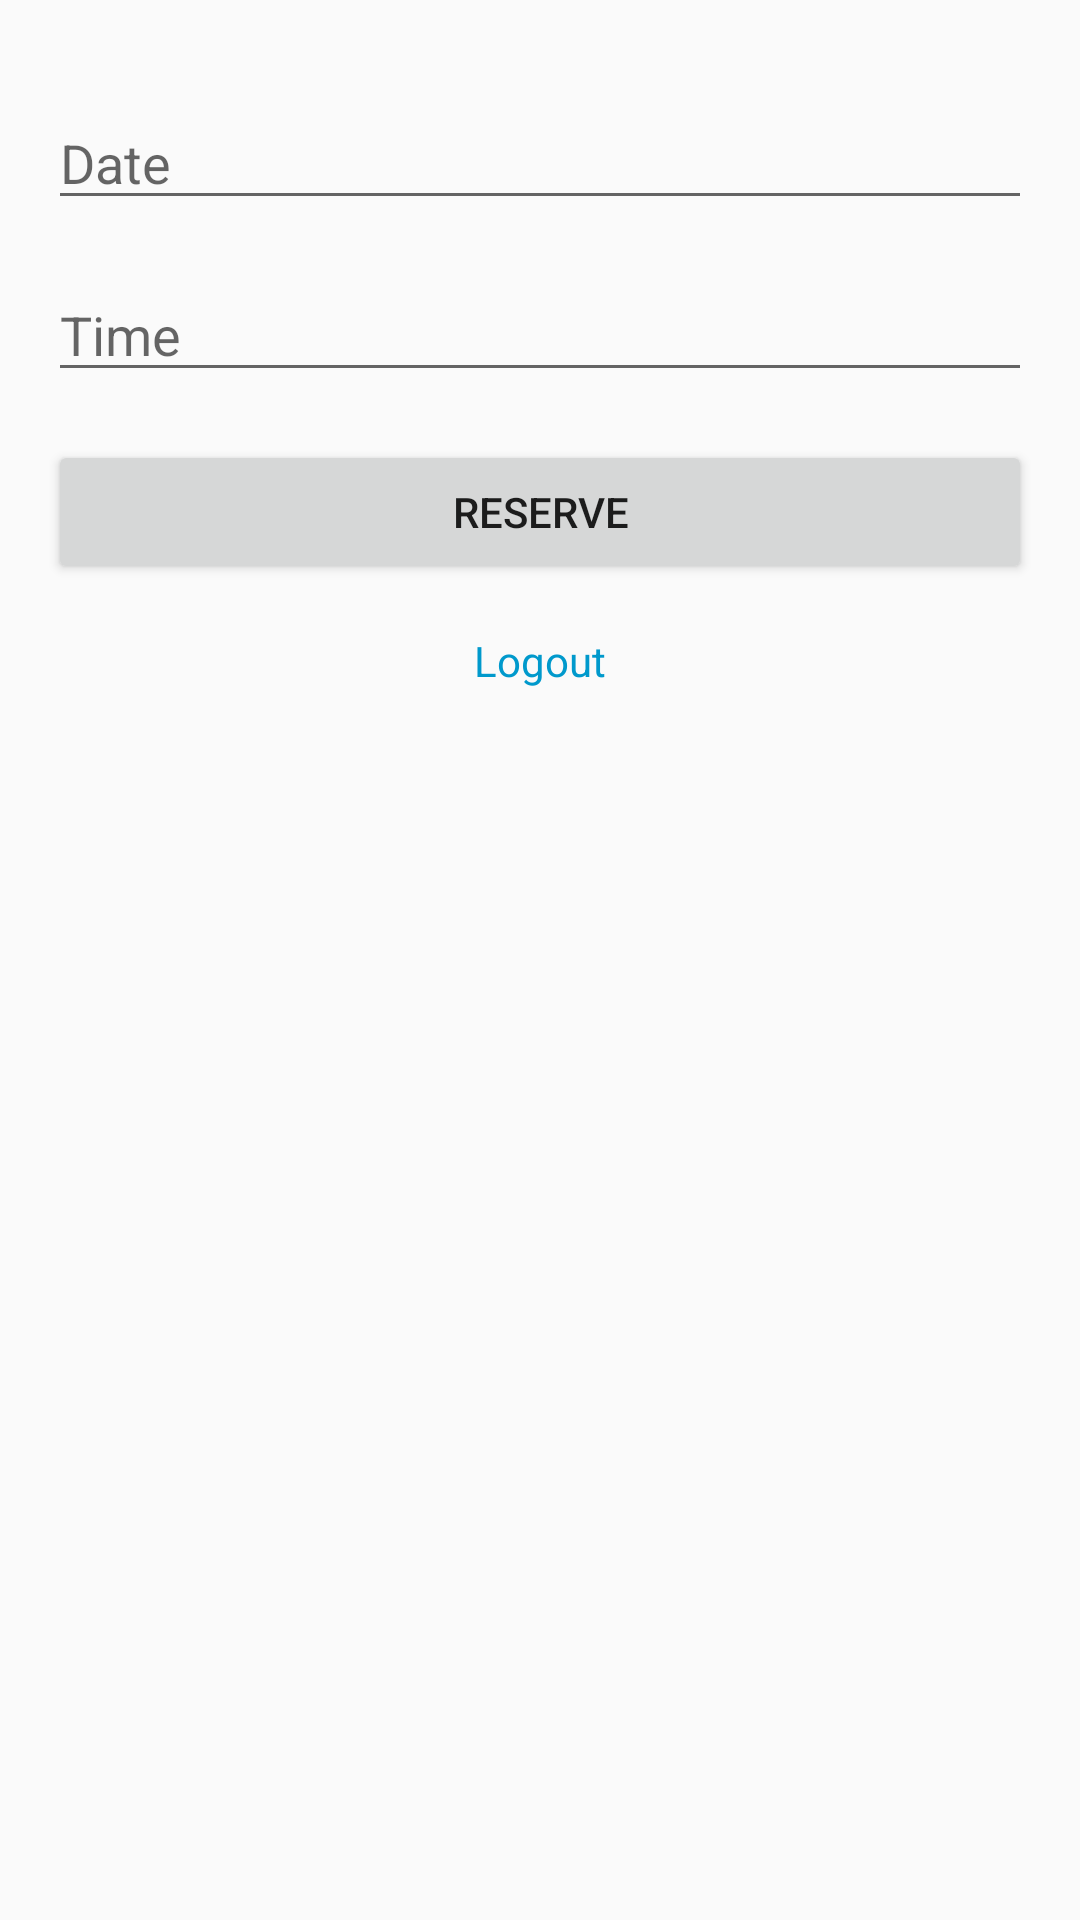

Android layout source for this screen:
<!-- AndroidManifest.xml: application theme AppTheme -->
<!-- res/layout/activity_main.xml -->
<?xml version="1.0" encoding="utf-8"?>
<LinearLayout xmlns:android="http://schemas.android.com/apk/res/android"
    android:layout_width="match_parent"
    android:layout_height="match_parent"
    android:orientation="vertical"
    android:padding="16dp">

    <EditText
        android:id="@+id/etDate"
        android:layout_width="match_parent"
        android:layout_height="wrap_content"
        android:hint="Date"
        android:layout_marginTop="16dp"/>

    <EditText
        android:id="@+id/etTime"
        android:layout_width="match_parent"
        android:layout_height="wrap_content"
        android:hint="Time"
        android:layout_marginTop="16dp"/>

    <Button
        android:id="@+id/btnReserve"
        android:layout_width="match_parent"
        android:layout_height="wrap_content"
        android:text="Reserve"
        android:layout_marginTop="16dp"/>

    <TextView
        android:id="@+id/logoutTextView"
        android:layout_width="match_parent"
        android:layout_height="wrap_content"
        android:text="Logout"
        android:layout_marginTop="16dp"
        android:textColor="@android:color/holo_blue_dark"
        android:gravity="center"/>

    <androidx.recyclerview.widget.RecyclerView
        android:id="@+id/recyclerViewReservations"
        android:layout_width="match_parent"
        android:layout_height="wrap_content"
        android:layout_marginTop="16dp"/>
</LinearLayout>
<!-- resources referenced by this layout -->
<resources>
  <style name="AppTheme" parent="Theme.AppCompat.Light.DarkActionBar">
          
          <item name="colorPrimary">@color/colorPrimary</item>
          <item name="colorPrimaryDark">@color/colorPrimaryDark</item>
          <item name="colorAccent">@color/colorAccent</item>
      </style>
  <color name="colorPrimary">#3F51B5</color>
  <color name="colorPrimaryDark">#303F9F</color>
  <color name="colorAccent">#FF4081</color>
</resources>
